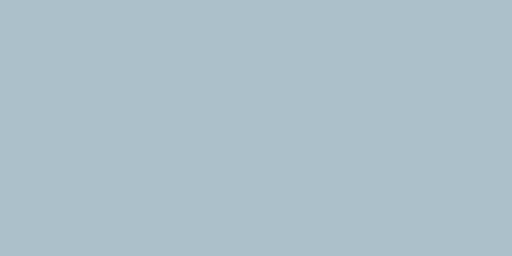
t = 0.00 s
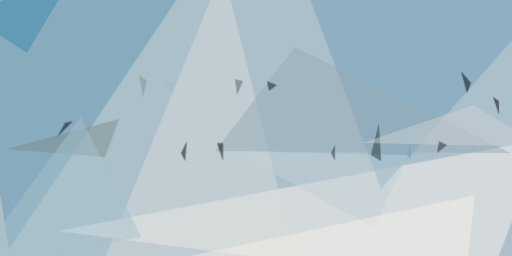
t = 2.99 s
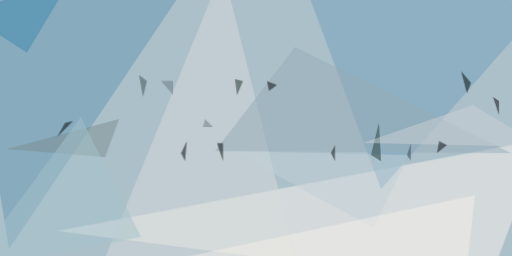
t = 3.12 s
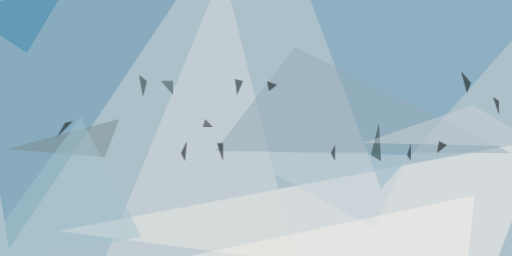
t = 3.24 s
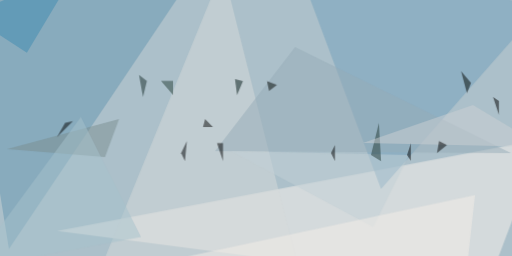
t = 3.37 s
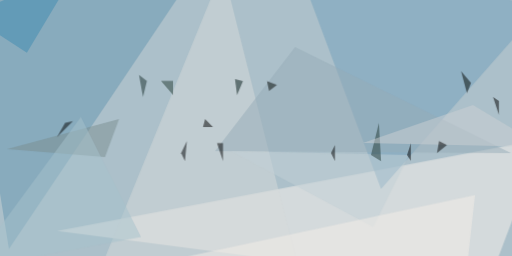
t = 3.49 s

The animated SVG that drew these frames (rendered in a browser with its animation timeline set to each time). Animation: 1 CSS @keyframes rule; one cycle of 3.49 s.

<svg xmlns="http://www.w3.org/2000/svg" viewBox="0 0 400 200"><style>@keyframes a{ from {opacity: 0} to {opacity: 1} } g > * { opacity: 0; animation: a .5s forwards; }</style><path fill="#acc0ca" d="M0 0h400v200H0z"/><g fill-opacity=".5"><path fill="#fcf4ed" d="M424.2 108.6l-43.7 115.6-336-43.7z" style="animation-delay: 0.000s;"/><path fill="#6596af" d="M150.8-19.5L-24.2.8 7 194.5z" style="animation-delay: 0.205s;"/><path fill="#739fbb" d="M233.6-24.2L424.2 3.9 297.7 147.7z" style="animation-delay: 0.408s;"/><path fill="#d6d9da" d="M236.7 224.2h-164L174.2-24.2z" style="animation-delay: 0.610s;"/><path fill="#95acb7" d="M230.5 36.7L168 118l231.2 1.5z" style="animation-delay: 0.809s;"/><path fill="#000500" d="M360.2 55.5l7.8 9.3-3.2 7.9z" style="animation-delay: 1.005s;"/><path fill="#3f8bb1" d="M60.2-24.2l-84.4 36L21 41.3z" style="animation-delay: 1.195s;"/><path fill="#c2d0d5" d="M180.5 118l111 59.3 28-56.2z" style="animation-delay: 1.380s;"/><path d="M385.2 75.8l4.6 3.1v11z" style="animation-delay: 1.559s;"/><path fill="#000406" d="M146 110.2l-1.5 15.6-3-6.3z" style="animation-delay: 1.730s;"/><path fill="#f3eee8" d="M363.3 222.7l7.8-70.4L114.8 207z" style="animation-delay: 1.893s;"/><path fill="#7a8d8f" d="M93 93L5.5 116.4l76.5 6.3z" style="animation-delay: 2.048s;"/><path fill="#213a36" d="M289.8 121l7.9 4.8L296 96z" style="animation-delay: 2.193s;"/><path fill="#a5c1cc" d="M-24.2 210.2l134.4-25-47-93.8z" style="animation-delay: 2.327s;"/><path fill="#cbd0d4" d="M424.2 114.8L369.5 82l-86 29.7z" style="animation-delay: 2.451s;"/><path d="M50.8 96l-6.3 11L57 94.5zm123.4 29.8v-14h-4.7z" style="animation-delay: 2.563s;"/><path fill="#000500" d="M208.6 63.3l1.6 7.8 6.2-4.7z" style="animation-delay: 2.664s;"/><path d="M258.6 119.5l3.1 6.3v-12.5zm90.6-6.2l-7.8 6.2 1.6-9.3z" style="animation-delay: 2.752s;"/><path fill="#001715" d="M183.6 61.7l6.2 1.6-4.6 11z" style="animation-delay: 2.827s;"/><path fill="#182e2b" d="M111.7 75.8l3.1-12.5-6.2-4.7z" style="animation-delay: 2.889s;"/><path d="M321 111.7v14l-3-4.6z" style="animation-delay: 2.937s;"/><path fill="#233c34" d="M135.2 74.2l-9.4-11h9.4z" style="animation-delay: 2.972s;"/><path d="M158.6 99.2h7.8l-6.2-6.2z" style="animation-delay: 2.993s;"/></g></svg>
